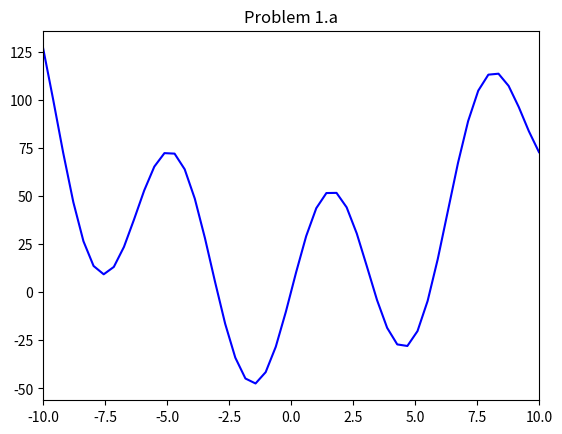
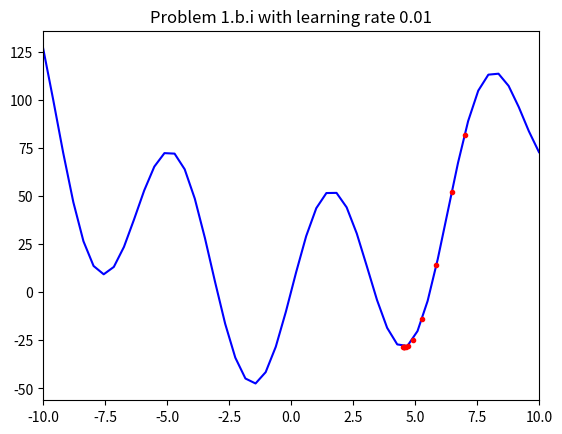
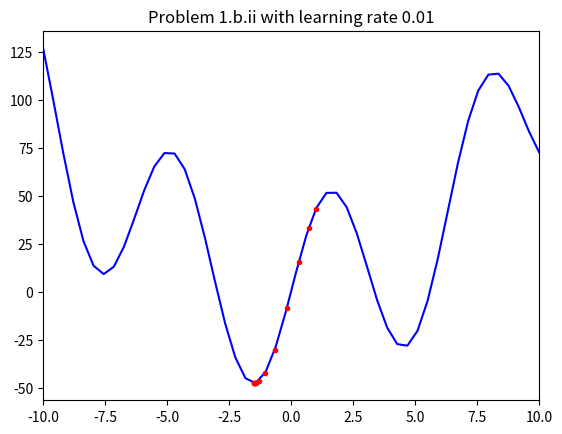
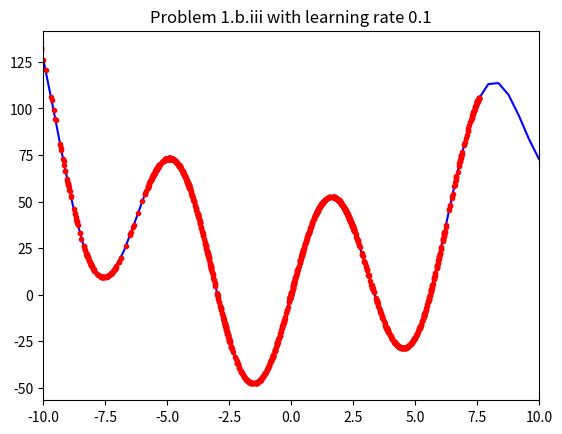

Reproduce these figures in Python, in order.
#!/usr/local/bin/python3

import numpy as np
import matplotlib.pyplot as plt
def f(x):
		return 50*np.sin(x)+ x*x

def fP(x):
		return 50*np.cos(x) + 2*x

def gd(t, c, eps):
		steps = [t]
		while True:
				t2 = t - c * fP(t)	
				steps.append(t2)
				if np.abs(t2 - t) < eps:
						return np.array(steps)
				t = t2

if __name__ == "__main__":
		x = np.linspace(-10,10)
#problem 1.a
		plt.title("Problem 1.a")
		plt.plot(x, f(x), "b-")
		plt.xlim([-10,10])
		plt.show()
		plt.clf()

#problem 1.b.i
		plt.title("Problem 1.b.i with learning rate 0.01")
		plt.plot(x, f(x), "b-")
		plt.xlim([-10, 10])
		sols = gd(7, 0.01, 10e-3)
		ySols = f(sols)
		plt.plot(sols, ySols, "r.")
		plt.show()
		plt.clf()

#problem 1.b.ii
		plt.title("Problem 1.b.ii with learning rate 0.01")
		plt.plot(x, f(x), "b-")
		plt.xlim([-10,10])
		sols = gd(1, 0.01, 10e-3)
		plt.plot(sols, f(sols), "r.")
		plt.show()
		plt.clf()

#problem 1.b.iii
		plt.title("Problem 1.b.iii with learning rate 0.1")
		plt.plot(x, f(x), "b-")
		plt.xlim([-10,10])
		sols = gd(7, 0.1, 10e-3)
		plt.plot(sols, f(sols), "r.")
		plt.show()
		plt.clf()
